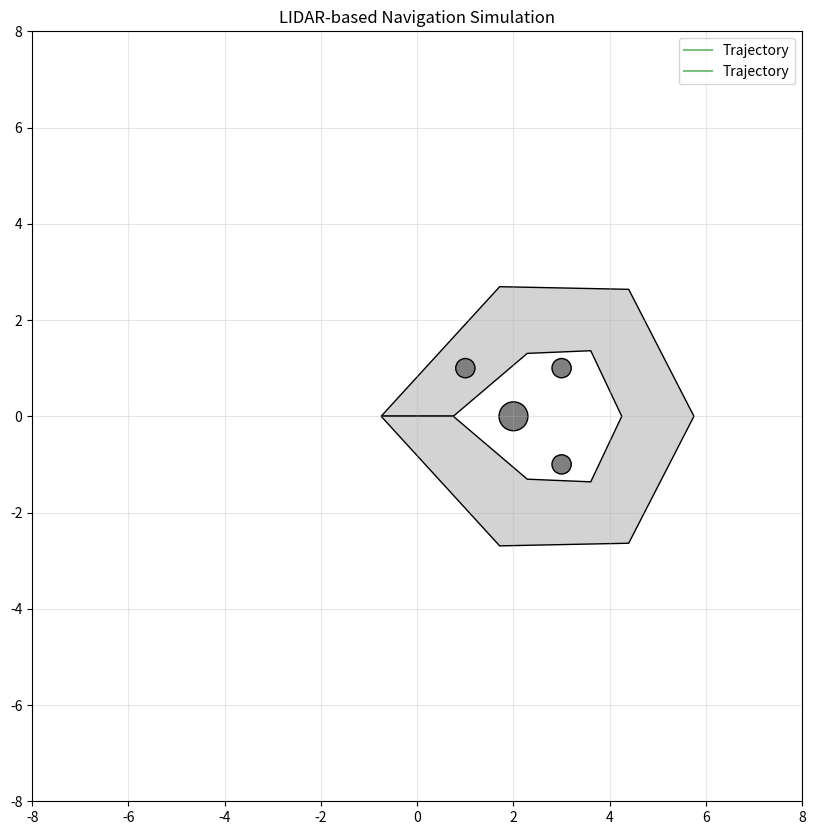

The script that saved this image: (Note: this script raises an exception after producing the figure.)
import numpy as np
import matplotlib.pyplot as plt
from matplotlib.patches import Rectangle, Circle, Polygon
from matplotlib.animation import FuncAnimation, FFMpegWriter
from matplotlib.transforms import Affine2D
from typing import List, Optional, Tuple, Dict
import dataclasses

# Explanation:
#
# The class <-> component relationship is described here:
# LIDARSimulator -> ray casting
# CarController -> given lidar data, return steering angle
# CarKinematics -> kinematic model
# TrackVisualizer -> draw track, car, obstacles, etc.

# Data structures for the simulation
@dataclasses.dataclass
class CarState:
    x: float  # x position
    y: float  # y position
    theta: float  # current heading angle in radians --- do we need this?
    steering_angle: float = 0.0  # current steering angle

@dataclasses.dataclass
class TrackConfig:
    bounds: Tuple[Tuple[float, float], Tuple[float, float]]
    obstacles: List[Tuple[float, float, float]]
    track_width: float  # Added track width parameter
    inner_boundary: np.ndarray  # Array of (x, y) points for inner boundary
    outer_boundary: np.ndarray  # Array of (x, y) points for outer boundary

def generate_track_boundaries(centerline_points: List[Tuple[float, float]], track_width: float) -> Tuple[np.ndarray, np.ndarray]:
    """Generate inner and outer track boundaries from centerline points with consistent width."""
    points = np.array(centerline_points)
    inner_boundary = []
    outer_boundary = []
    
    # Ensure the track is closed by appending the first point if needed
    if not np.array_equal(points[0], points[-1]):
        points = np.append(points, [points[0]], axis=0)

    for i in range(len(points) - 1):
        # Get current point and next point
        current = points[i]
        next_point = points[i + 1]
        
        # Get previous point (wrap around to last point if at start)
        prev_point = points[i - 1] if i > 0 else points[-2]
        
        # Calculate direction vectors
        dir_to_next = next_point - current
        dir_to_prev = current - prev_point
        
        # Normalize direction vectors
        dir_to_next = dir_to_next / np.linalg.norm(dir_to_next)
        dir_to_prev = dir_to_prev / np.linalg.norm(dir_to_prev)
        
        # Calculate average direction for smooth corners
        avg_direction = dir_to_next + dir_to_prev
        avg_direction = avg_direction / np.linalg.norm(avg_direction)
        
        # Calculate normal vector (rotate average direction 90 degrees)
        normal = np.array([-avg_direction[1], avg_direction[0]])
        
        # Generate inner and outer points
        inner_point = current - normal * (track_width / 2)
        outer_point = current + normal * (track_width / 2)
        
        inner_boundary.append(inner_point)
        outer_boundary.append(outer_point)
    
    # Add closing points
    inner_boundary.append(inner_boundary[0])
    outer_boundary.append(outer_boundary[0])
    
    return np.array(inner_boundary), np.array(outer_boundary)

@dataclasses.dataclass
class LIDARReading:
    distances: np.ndarray  # Array of distances for each beam
    angles: np.ndarray    # Array of angles for each beam
    hit_points: np.ndarray  # Array of (x,y) coordinates where each beam hits

class LIDARSimulator:
    """
    LIDAR simulation component that performs ray casting to detect obstacles and track boundaries.
    Simulates a LIDAR sensor mounted on the front of the car.
    """
    def __init__(self, 
                 num_beams: int = 180,
                 max_range: float = 10.0,
                 angle_span: float = np.pi,
                 car_length: float = 5.0,
                 car_width: float = 2.5,
                 mount_offset: float = 0.0):  # Offset from car front center
        """
        Initialize the LIDAR simulator.
        
        Args:
            num_beams: Number of LIDAR beams
            max_range: Maximum detection range
            angle_span: Angular span of the sensor in radians
            car_length: Length of the car for mounting position
            car_width: Width of the car for mounting position
            mount_offset: Offset from car center (positive is right, negative is left)
        """
        self.num_beams = num_beams
        self.max_range = max_range
        self.angle_span = angle_span
        self.car_length = car_length
        self.car_width = car_width
        self.mount_offset = mount_offset
        
        # Pre-calculate beam angles for efficiency
        self.beam_angles = np.linspace(-angle_span/2, angle_span/2, num_beams)
    
    def get_sensor_position(self, car_state: 'CarState') -> np.ndarray:
        """Calculate LIDAR sensor position based on car state."""
        # Calculate offset from car's rear axle to sensor mounting point
        x_offset = self.car_length * np.cos(car_state.theta)
        y_offset = self.car_length * np.sin(car_state.theta)
        
        # Add lateral offset if sensor is not mounted at center
        if self.mount_offset != 0:
            lateral_x = -self.mount_offset * np.sin(car_state.theta)
            lateral_y = self.mount_offset * np.cos(car_state.theta)
            x_offset += lateral_x
            y_offset += lateral_y
            
        return np.array([
            car_state.x + x_offset,
            car_state.y + y_offset
        ])

    def cast_ray(self, 
                 origin: np.ndarray,
                 angle: float,
                 track_config: 'TrackConfig') -> Tuple[float, np.ndarray]:
        """
        Cast a single ray and find the closest intersection point.
        
        Returns:
            Tuple of (distance, hit_point)
        """
        # Calculate ray endpoint at max range
        direction = np.array([np.cos(angle), np.sin(angle)])
        end_point = origin + direction * self.max_range
        
        closest_dist = self.max_range
        closest_point = end_point.copy()
        
        # Check track boundary intersections
        for boundary in [track_config.inner_boundary, track_config.outer_boundary]:
            for i in range(len(boundary) - 1):
                intersection = self._line_intersection(
                    origin, end_point,
                    boundary[i], boundary[i + 1]
                )
                if intersection is not None:
                    dist = np.linalg.norm(intersection - origin)
                    if dist < closest_dist:
                        closest_dist = dist
                        closest_point = intersection

        # Check obstacle intersections
        for obstacle in track_config.obstacles:
            intersection = self._circle_intersection(
                origin, end_point, 
                np.array([obstacle[0], obstacle[1]]), obstacle[2]
            )
            if intersection is not None:
                dist = np.linalg.norm(intersection - origin)
                if dist < closest_dist:
                    closest_dist = dist
                    closest_point = intersection
                    
        return closest_dist, closest_point

    def get_readings(self, car_state: 'CarState', track_config: 'TrackConfig') -> LIDARReading:
        """Get LIDAR readings for the current car state and track configuration."""
        sensor_pos = self.get_sensor_position(car_state)
        
        # Initialize arrays for storing results
        distances = np.zeros(self.num_beams)
        hit_points = np.zeros((self.num_beams, 2))
        
        # Calculate absolute angles by adding car's heading to relative angles
        absolute_angles = self.beam_angles + car_state.theta
        
        # Cast rays for each beam
        for i, angle in enumerate(absolute_angles):
            distances[i], hit_points[i] = self.cast_ray(sensor_pos, angle, track_config)
        
        return LIDARReading(
            distances=distances,
            angles=self.beam_angles,  # Return relative angles for easier processing
            hit_points=hit_points
        )

    def _line_intersection(self,
                          ray_start: np.ndarray,
                          ray_end: np.ndarray,
                          line_start: np.ndarray,
                          line_end: np.ndarray) -> Optional[np.ndarray]:
        """Calculate intersection between ray and line segment using vector cross product."""
        p0, p1 = ray_start, ray_end
        p2, p3 = line_start, line_end
        
        s1 = p1 - p0
        s2 = p3 - p2
        
        det = np.cross(s1, s2)
        
        if abs(det) < 1e-10:  # Lines are parallel
            return None
            
        s = np.cross(p2 - p0, s2) / det
        t = np.cross(p2 - p0, s1) / det
        
        if 0 <= s <= 1 and 0 <= t <= 1:
            return p0 + s * s1
        
        return None

    def _circle_intersection(self,
                           ray_start: np.ndarray,
                           ray_end: np.ndarray,
                           circle_center: np.ndarray,
                           circle_radius: float) -> Optional[np.ndarray]:
        """Calculate intersection between ray and circle using quadratic equation."""
        direction = ray_end - ray_start
        direction = direction / np.linalg.norm(direction)
        
        oc = ray_start - circle_center
        
        a = 1  # Normalized direction vector
        b = 2 * np.dot(direction, oc)
        c = np.dot(oc, oc) - circle_radius * circle_radius
        
        discriminant = b * b - 4 * a * c
        
        if discriminant < 0:
            return None
            
        t1 = (-b - np.sqrt(discriminant)) / (2 * a)
        t2 = (-b + np.sqrt(discriminant)) / (2 * a)
        
        # Get smallest positive intersection
        t = float('inf')
        if t1 >= 0:
            t = min(t, t1)
        if t2 >= 0:
            t = min(t, t2)
            
        if t == float('inf'):
            return None
            
        return ray_start + direction * t

class CarController:
    def __init__(self, gap_threshold: float = 3.0, num_beams: int = 180, angle_span: float = np.pi):
        self.gap_threshold = gap_threshold
        self.num_beams = num_beams
        self.angle_span = angle_span  # This should match LIDAR's angle_span

    def get_steering_angle(self, lidar_data: np.ndarray) -> float:
        """Steer the car towards the maximum gap in the LIDAR data"""
        # Create angle array matching LIDAR's angle distribution
        angle_array = np.linspace(-self.angle_span/2, self.angle_span/2, self.num_beams)
        
        # Add shape check with more informative error message
        if lidar_data.shape[0] != angle_array.shape[0]:
            raise ValueError(f"LIDAR data shape {lidar_data.shape} must match angle array shape {angle_array.shape}")
        
        # Split LIDAR data into segments based on gap threshold
        gaps = lidar_data > self.gap_threshold
        gap_indices = np.where(gaps)[0]
        
        if len(gap_indices) == 0:
            # If no gaps found, return neutral steering
            return 0.0
        
        # Find the longest continuous gap
        gap_diff = np.diff(gap_indices)
        gap_starts = np.concatenate([[0], np.where(gap_diff > 1)[0] + 1])
        gap_ends = np.concatenate([np.where(gap_diff > 1)[0], [len(gap_indices) - 1]])
        
        gap_lengths = gap_ends - gap_starts + 1
        longest_gap_idx = np.argmax(gap_lengths)
        start_idx = gap_indices[gap_starts[longest_gap_idx]]
        end_idx = gap_indices[gap_ends[longest_gap_idx]]
        
        # Calculate center of the longest gap
        center_idx = (start_idx + end_idx) // 2
        return angle_array[center_idx]

class CarKinematics:
    def __init__(self, car_length: float = 0.4, velocity: float = 1.0, dt: float = 0.05, x_std: float = 0.01, y_std: float = 0.01, theta_std: float = 0.01):
        self.car_length = car_length
        self.velocity = velocity
        self.dt = dt
        self.x_std = x_std
        self.y_std = y_std
        self.theta_std = theta_std
        self.state_history = []

    def update_state(self, current_state: CarState, steering_angle: float) -> CarState:
        """Update the car state using the kinematic model"""
        # Store old state in state history
        self.state_history.append(current_state)

        # Avoid instability for very small steering angles
        if abs(steering_angle) < 1e-2:
            steering_angle = 0.0

        # Update state with Gaussian noise
        x, y, theta = current_state.x, current_state.y, current_state.theta
        new_theta = theta + self.velocity / self.car_length * np.tan(steering_angle) * self.dt + np.random.normal(0, self.theta_std)
        if steering_angle == 0:
            new_x = x + self.velocity * np.cos(theta) * self.dt + np.random.normal(0, self.x_std)
            new_y = y + self.velocity * np.sin(theta) * self.dt + np.random.normal(0, self.y_std)
        else:
            new_x = x + self.car_length / np.tan(steering_angle) * (np.sin(theta + new_theta) - np.sin(theta)) + np.random.normal(0, self.x_std)
            new_y = y + self.car_length / np.tan(steering_angle) * (np.cos(theta) - np.cos(theta + new_theta)) + np.random.normal(0, self.y_std)

        return CarState(new_x, new_y, new_theta, steering_angle)

class TrackVisualizer:
    def __init__(self, track_config: TrackConfig):
        self.track_config = track_config
        self.setup_visualization()

    def setup_visualization(self):
        """Initialize the visualization"""
        self.fig, self.ax = plt.subplots(figsize=(10, 10))
        bounds = self.track_config.bounds
        self.ax.set_xlim(bounds[0])
        self.ax.set_ylim(bounds[1])
        self.ax.set_aspect('equal')

        # Create car rectangle
        self.car_width = 0.4
        self.car_height = 0.2
        self.car = Rectangle((-self.car_width/2, -self.car_height/2),
                           self.car_width, self.car_height,
                           facecolor='red', edgecolor='darkred')
        self.ax.add_patch(self.car)

        # Draw track and obstacles
        self.draw_track()
        self.draw_obstacles()

    def draw_track(self):
        """Draw the track with filled area between boundaries"""
        # Create a polygon that represents the track
        track_polygon = np.vstack([
            self.track_config.outer_boundary,
            np.flipud(self.track_config.inner_boundary)
        ])

        # Draw the track as a filled polygon
        track = Polygon(track_polygon, facecolor='lightgray', edgecolor='black')
        self.ax.add_patch(track)

    def draw_obstacles(self):
        """Draw the obstacles"""
        for x, y, radius in self.track_config.obstacles:
            obstacle = Circle((x, y), radius, facecolor='gray', edgecolor='black')
            self.ax.add_patch(obstacle)

    def update_visualization(self, car_state: CarState):
        """Update the visualization for the current state"""
        # Update car position and orientation
        transform = Affine2D() \
            .rotate(car_state.theta) \
            .translate(car_state.x, car_state.y) \
            .get_matrix()
        self.car.set_transform(self.ax.transData + plt.matplotlib.transforms.Affine2D(transform))

def main():
    """Main simulation function with visualization of LIDAR readings"""
    # Define centerline points for a more rounded track
    centerline_points = [
        (0, 0),
        (2, 2),
        (4, 2),
        (5, 0),
        (4, -2),
        (2, -2),
        (0, 0)
    ]
    track_width = 1.5
    
    # Generate track boundaries
    inner_boundary, outer_boundary = generate_track_boundaries(centerline_points, track_width)
    
    # Create track configuration with obstacles inside the track
    track_config = TrackConfig(
        bounds=((-8, 8), (-8, 8)),
        obstacles=[
            (2, 0, 0.3),    # Center obstacle
            (3, 1, 0.2),    # Upper right obstacle
            (3, -1, 0.2),   # Lower right obstacle
            (1, 1, 0.2),    # Upper left obstacle
        ],
        track_width=track_width,
        inner_boundary=inner_boundary,
        outer_boundary=outer_boundary
    )

    # Initialize components with tuned parameters
    visualizer = TrackVisualizer(track_config)
    lidar = LIDARSimulator(
        num_beams=180,
        angle_span=np.pi * 2/3,  # 120 degree field of view
        max_range=5.0,
        car_length=0.4,
        car_width=0.2
    )
    controller = CarController(
        gap_threshold=1.0,
        num_beams=180,
        angle_span=np.pi * 2/3  # Match LIDAR's angle span
    )
    kinematics = CarKinematics(
        car_length=0.4,
        velocity=0.5,  # Reduced velocity for better control
        dt=0.05,
        x_std=0.001,   # Reduced noise for smoother motion
        y_std=0.001,
        theta_std=0.001
    )

    # Initial car state - start at the beginning of the track
    initial_heading = np.arctan2(
        centerline_points[1][1] - centerline_points[0][1],
        centerline_points[1][0] - centerline_points[0][0]
    )
    car_state = CarState(centerline_points[0][0], centerline_points[0][1], initial_heading)

    # Create lists to store trajectory and LIDAR data for visualization
    trajectory = [(car_state.x, car_state.y)]
    current_lidar_points = None
    
    def init():
        """Initialize animation"""
        # Create empty line objects for trajectory and LIDAR visualization
        trajectory_line, = visualizer.ax.plot([], [], 'g-', alpha=0.5, label='Trajectory')
        lidar_lines = [visualizer.ax.plot([], [], 'r-', alpha=0.1)[0] 
                      for _ in range(lidar.num_beams)]
        
        visualizer.ax.legend()
        return (visualizer.car, trajectory_line, *lidar_lines)

    def update(frame):
        """Update animation frame"""
        nonlocal car_state, trajectory, current_lidar_points
        
        # Get LIDAR readings
        lidar_reading = lidar.get_readings(car_state, track_config)

        # Get steering decision
        steering_angle = controller.get_steering_angle(lidar_reading.distances)

        # Update car state
        car_state = kinematics.update_state(car_state, steering_angle)

        # Update trajectory
        trajectory.append((car_state.x, car_state.y))

        # Update visualization
        visualizer.update_visualization(car_state)

        # Update trajectory line
        trajectory_x, trajectory_y = zip(*trajectory)
        trajectory_line = visualizer.ax.get_lines()[0]
        trajectory_line.set_data(trajectory_x, trajectory_y)

        # Update LIDAR visualization
        sensor_pos = lidar.get_sensor_position(car_state)
        lidar_lines = visualizer.ax.get_lines()[1:]

        for i, (line, hit_point) in enumerate(zip(lidar_lines, lidar_reading.hit_points)):
            line.set_data([sensor_pos[0], hit_point[0]],
                         [sensor_pos[1], hit_point[1]])

        return (visualizer.car, trajectory_line, *lidar_lines)

    def save_animation(ani):
        """Save animation to file with appropriate settings"""
        Writer = FFMpegWriter(
            fps=30,
            metadata=dict(artist='LIDAR Simulation'),
            bitrate=2000
        )
        ani.save("./lidar_simulation.mp4", writer=Writer)

    # Create animation with adjusted parameters
    ani = FuncAnimation(
        visualizer.fig,
        update,
        init_func=init,
        frames=500,
        interval=20,  # Smaller interval for smoother animation
        blit=True,
        repeat=False  # Don't repeat the animation
    )

    # Set up the plot
    visualizer.ax.set_title('LIDAR-based Navigation Simulation')
    visualizer.ax.grid(True, alpha=0.3)

    # Show plot and save animation
    plt.show()
    save_animation(ani)

if __name__ == "__main__":
    main()